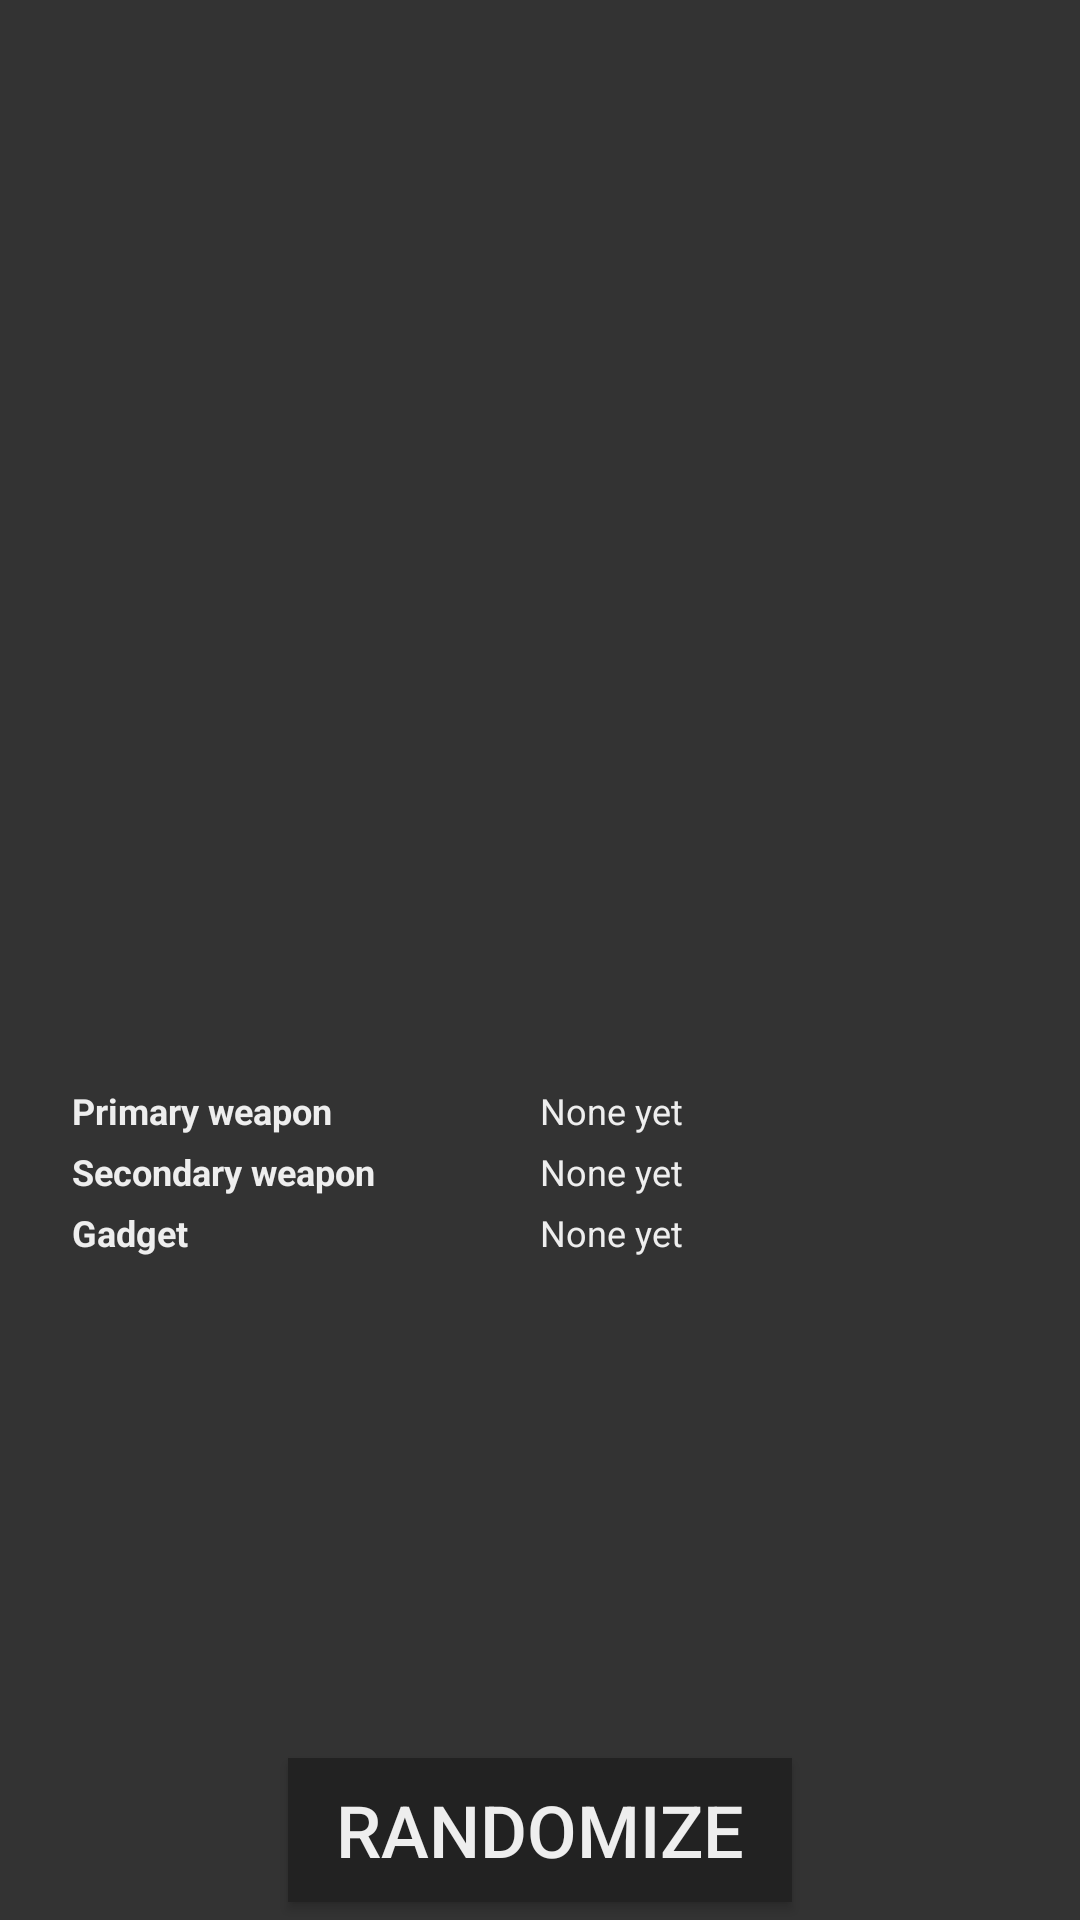

Reconstruct the res/layout file that produces this screen, plus the resources it refers to.
<!-- AndroidManifest.xml: application theme R6 -->
<!-- res/layout/fragment_attacker_randomizer.xml -->
<LinearLayout xmlns:android="http://schemas.android.com/apk/res/android"
    xmlns:tools="http://schemas.android.com/tools"
    android:layout_width="match_parent"
    android:layout_height="match_parent"
    android:orientation="vertical"
    android:gravity="center"
    tools:context="com.example.r6stratroulette.AttackerRandomizerFragment">

    <LinearLayout
        android:layout_width="match_parent"
        android:layout_height="0dp"
        android:orientation="vertical"
        android:gravity="center"
        android:layout_weight="1">

        <ImageView
            android:id="@+id/randomatk_img"
            android:layout_width="128dp"
            android:layout_height="128dp"
            android:layout_margin="6dp" />

        <TextView
            android:id="@+id/randomatk_name"
            android:layout_width="wrap_content"
            android:layout_height="wrap_content"
            android:textSize="20sp"
            android:textStyle="bold" />

        <TextView
            android:id="@+id/randomatk_ctu"
            android:layout_width="wrap_content"
            android:layout_height="wrap_content"
            android:textSize="12sp"
            android:textAlignment="center"
            android:lines="2" />

        <LinearLayout
            android:layout_width="match_parent"
            android:layout_height="wrap_content"
            android:layout_marginTop="4dp"
            android:orientation="horizontal"
            android:layout_marginLeft="24dp"
            android:layout_marginRight="24dp">

            <TextView
                android:layout_width="match_parent"
                android:layout_height="wrap_content"
                android:text="@string/randomop_lbl_weapon1"
                android:textSize="12sp"
                android:textStyle="bold"
                android:layout_weight="1" />

            <TextView
                android:id="@+id/randomop_atk_weapon1"
                android:layout_width="match_parent"
                android:layout_height="wrap_content"
                android:text="@string/randomrecruit_none"
                android:textSize="12sp"
                android:layout_weight="1" />

        </LinearLayout>

        <LinearLayout
            android:layout_width="match_parent"
            android:layout_height="wrap_content"
            android:layout_marginTop="4dp"
            android:orientation="horizontal"
            android:layout_marginLeft="24dp"
            android:layout_marginRight="24dp">

            <TextView
                android:layout_width="match_parent"
                android:layout_height="wrap_content"
                android:text="@string/randomop_lbl_weapon2"
                android:textSize="12sp"
                android:textStyle="bold"
                android:layout_weight="1" />

            <TextView
                android:id="@+id/randomop_atk_weapon2"
                android:layout_width="match_parent"
                android:layout_height="wrap_content"
                android:text="@string/randomrecruit_none"
                android:textSize="12sp"
                android:layout_weight="1" />

        </LinearLayout>

        <LinearLayout
            android:layout_width="match_parent"
            android:layout_height="wrap_content"
            android:layout_marginTop="4dp"
            android:orientation="horizontal"
            android:layout_marginLeft="24dp"
            android:layout_marginRight="24dp">

            <TextView
                android:layout_width="match_parent"
                android:layout_height="wrap_content"
                android:text="@string/randomop_lbl_gadget"
                android:textSize="12sp"
                android:textStyle="bold"
                android:layout_weight="1" />

            <TextView
                android:id="@+id/randomop_atk_gadget"
                android:layout_width="match_parent"
                android:layout_height="wrap_content"
                android:text="@string/randomrecruit_none"
                android:textSize="12sp"
                android:layout_weight="1" />

        </LinearLayout>

    </LinearLayout>

    <Button
        android:id="@+id/randomatk_randomize"
        android:layout_width="wrap_content"
        android:layout_height="wrap_content"
        android:text="@string/randomop_btn_randomize"
        android:textSize="24sp"
        android:layout_margin="6dp"
        android:paddingLeft="16dp"
        android:paddingRight="16dp"
        android:background="@color/colorPrimary"
        android:textColor="@color/colorForeground" />

</LinearLayout>
<!-- resources referenced by this layout -->
<resources>
  <color name="colorForeground">#EEEEEE</color>
  <color name="colorPrimary">#222222</color>
  <string name="randomop_btn_randomize">Randomize</string>
  <string name="randomop_lbl_gadget">Gadget</string>
  <string name="randomop_lbl_weapon1">Primary weapon</string>
  <string name="randomop_lbl_weapon2">Secondary weapon</string>
  <string name="randomrecruit_none">None yet</string>
  <style name="R6" parent="Theme.AppCompat.DayNight.NoActionBar">
          
          <item name="colorPrimary">@color/colorPrimary</item>
          <item name="colorPrimaryDark">@color/colorPrimaryDark</item>
          <item name="colorAccent">@color/colorAccent</item>
          <item name="android:windowBackground">@color/colorBackground</item>
          <item name="android:textColor">@color/colorForeground</item>
          <item name="android:popupBackground">@color/colorPrimary</item>
      </style>
  <color name="colorPrimaryDark">#111111</color>
  <color name="colorAccent">#007FFF</color>
  <color name="colorBackground">#333333</color>
</resources>
